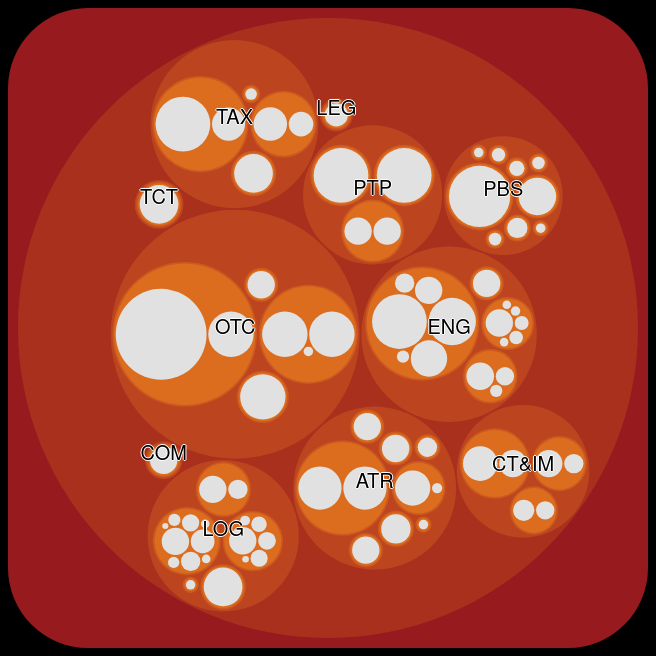
D3 v4 page, settled after 360 driven frames (6 s of simulated time); the page loaded 1 data file(s).



var svg = d3.select("svg"),
    margin = 20,
    diameter = +svg.attr("width"),
    g = svg.append("g").attr("transform", "translate(" + diameter / 2 + "," + diameter / 2 + ")");

var color = d3.scaleLinear()
    .domain([-1, 5])
    .range(["hsl(359, 70%, 35%)","#F7971D"])
    .interpolate(d3.interpolateHcl);

var pack = d3.pack()
    .size([diameter - margin, diameter - margin])
    .padding(2);

d3.json("flare.json", function(error, root) {
  if (error) throw error;

  root = d3.hierarchy(root)
      .sum(function(d) { return d.size; })
      .sort(function(a, b) { return b.value - a.value; });

  var focus = root,
      nodes = pack(root).descendants(),
      view;

  var circle = g.selectAll("circle")
    .data(nodes)
    .enter().append("circle")
      .attr("class", function(d) { return d.parent ? d.children ? "node" : "node node--leaf" : "node node--root"; })
      .style("fill", function(d) { return d.children ? color(d.depth) : "#E1E1E1"; })
      .on("click", function(d) { if (focus !== d) zoom(d), d3.event.stopPropagation(); });

  var text = g.selectAll("text")
    .data(nodes)
    .enter().append("text")
      .attr("class", "label")
      .style("fill-opacity", function(d) { return d.parent === root ? 1 : 0; })
      .style("display", function(d) { return d.parent === root ? "inline" : "none"; })
      .text(function(d) { return d.data.name; });

  var node = g.selectAll("circle,text");

  svg
      .style("background", "#971B1E")
      .on("click", function() { zoom(root); });

  zoomTo([root.x, root.y, root.r * 2 + margin]);

  function zoom(d) {
    var focus0 = focus; focus = d;

    var transition = d3.transition()
        .duration(d3.event.altKey ? 7500 : 750)
        .tween("zoom", function(d) {
          var i = d3.interpolateZoom(view, [focus.x, focus.y, focus.r * 2 + margin]);
          return function(t) { zoomTo(i(t)); };
        });

    transition.selectAll("text")
      .filter(function(d) { return d.parent === focus || this.style.display === "inline"; })
        .style("fill-opacity", function(d) { return d.parent === focus ? 1 : 0; })
        .on("start", function(d) { if (d.parent === focus) this.style.display = "inline"; })
        .on("end", function(d) { if (d.parent !== focus) this.style.display = "none"; });
  }

  function zoomTo(v) {
    var k = diameter / v[2]; view = v;
    node.attr("transform", function(d) { return "translate(" + (d.x - v[0]) * k + "," + (d.y - v[1]) * k + ")"; });
    circle.attr("r", function(d) { return d.r * k; });
  }
});



### data: flare.json
{
 "name": "variants",
 "children": [
  {
   "name": "ATR",
   "children": [
    "{... 2 keys}",
    "{... 2 keys}",
    "{... 2 keys}",
    "{... 2 keys}",
    "{... 2 keys}",
    "{... 2 keys}",
    "{... 2 keys}",
    "{... 2 keys}"
   ]
  },
  {
   "name": "COM",
   "children": [
    "{... 2 keys}"
   ]
  },
  {
   "name": "CT&IM",
   "children": [
    "{... 2 keys}",
    "{... 2 keys}",
    "{... 2 keys}"
   ]
  },
  {
   "name": "ENG",
   "children": [
    "{... 2 keys}",
    "{... 2 keys}",
    "{... 2 keys}",
    "{... 2 keys}"
   ]
  },
  {
   "name": "LEG",
   "children": [
    "{... 2 keys}"
   ]
  },
  {
   "name": "LOG",
   "children": [
    "{... 2 keys}",
    "{... 2 keys}",
    "{... 2 keys}",
    "{... 2 keys}",
    "{... 2 keys}"
   ]
  },
  {
   "name": "OTC",
   "children": [
    "{... 2 keys}",
    "{... 2 keys}",
    "{... 2 keys}",
    "{... 2 keys}"
   ]
  },
  {
   "name": "PBS",
   "children": [
    "{... 2 keys}",
    "{... 2 keys}",
    "{... 2 keys}",
    "{... 2 keys}",
    "{... 2 keys}",
    "{... 2 keys}",
    "{... 2 keys}",
    "{... 2 keys}",
    "... 1 more items"
   ]
  },
  "... 3 more items"
 ]
}